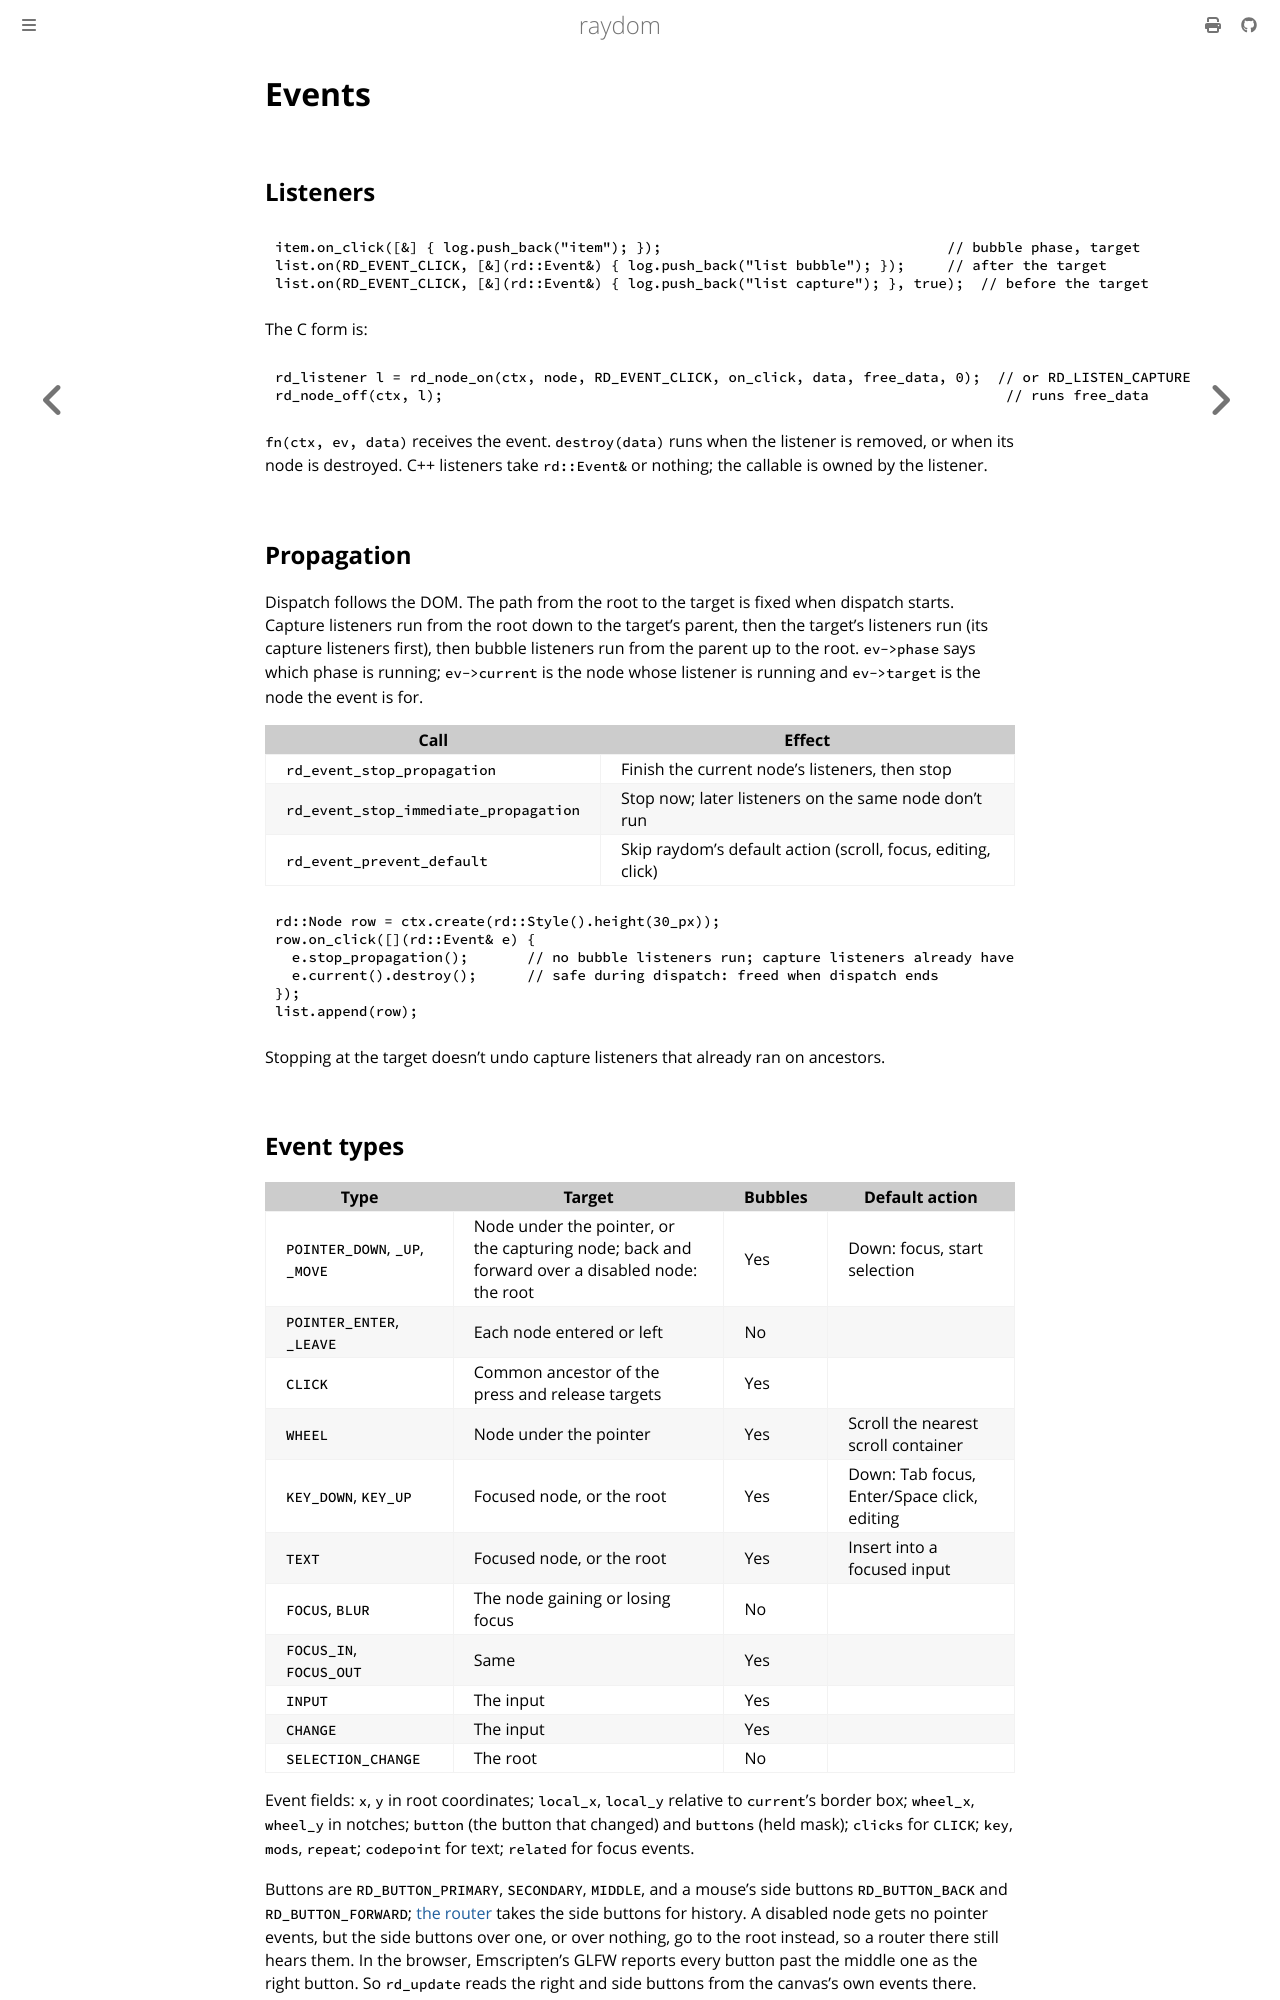

repository: ellimist-dev/raydom · page: dev/guide/events.html · generator: mdbook

# Events

## Listeners

```cpp
{{#include ../../examples/events.cc:listeners}}
```

The C form is:

```c
rd_listener l = rd_node_on(ctx, node, RD_EVENT_CLICK, on_click, data, free_data, 0);  // or RD_LISTEN_CAPTURE
rd_node_off(ctx, l);                                                                   // runs free_data
```

`fn(ctx, ev, data)` receives the event. `destroy(data)` runs when the listener is removed, or when its node is
destroyed. C++ listeners take `rd::Event&` or nothing; the callable is owned by the listener.

## Propagation

Dispatch follows the DOM. The path from the root to the target is fixed when dispatch starts. Capture listeners run
from the root down to the target's parent, then the target's listeners run (its capture listeners
first), then bubble listeners run from the parent up to the root. `ev->phase` says which phase is running; `ev->current` is the node whose listener is running
and `ev->target` is the node the event is for.

| Call                                  | Effect                                                         |
| ------------------------------------- | -------------------------------------------------------------- |
| `rd_event_stop_propagation`           | Finish the current node's listeners, then stop                 |
| `rd_event_stop_immediate_propagation` | Stop now; later listeners on the same node don't run           |
| `rd_event_prevent_default`            | Skip raydom's default action (scroll, focus, editing, click)   |

```cpp
{{#include ../../examples/events.cc:stop}}
```

Stopping at the target doesn't undo capture listeners that already ran on ancestors.
